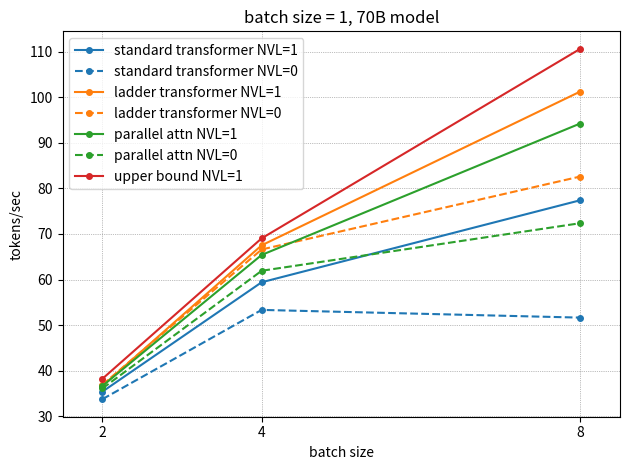
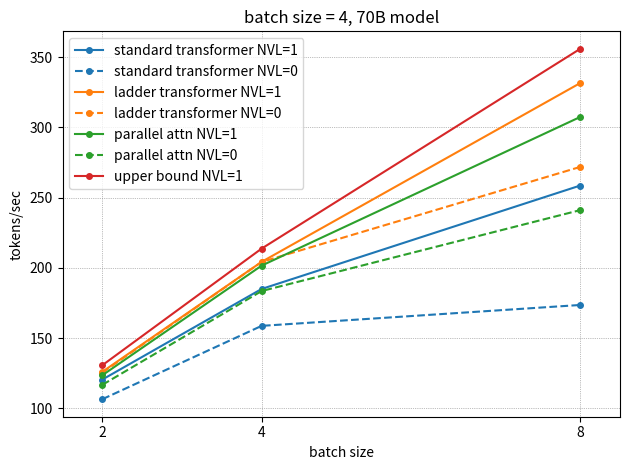
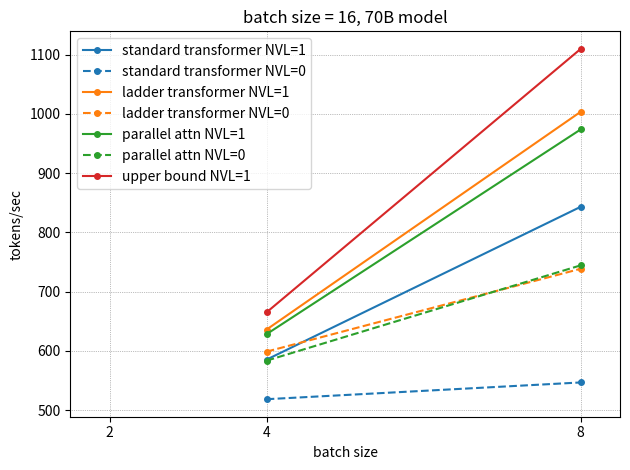
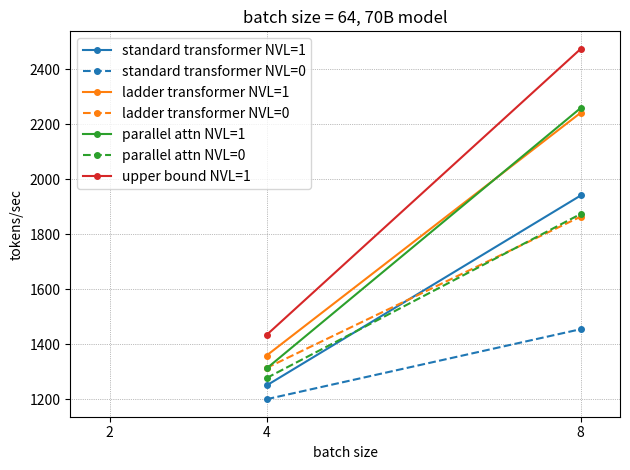

These figures' Python source, in order:
import matplotlib.pyplot as plt

marker = "."
markersize = 8
y_label = "tokens/sec"
x_label = "batch size"
title = "batch size = {batch_size}, 70B model"
tp_world_size = [2, 4, 8]

blue = "#1f77b4"
orange = "#ff7f0e"
green = "#2ca02c"
red = "#d62728"


def plot(
    batch_size: int,
    standard_nvl: list[float],
    ladder_nvl: list[float],
    upper_bound_nvl: list[float],
    parallel_nvl: list[float],
    standard_no_nvl: list[float],
    ladder_no_nvl: list[float],
    parallel_no_nvl: list[float],
) -> None:
    plt.figure()

    plt.plot(tp_world_size, standard_nvl, marker=marker, markersize=markersize, label="standard transformer NVL=1", linestyle="-", color=blue)
    plt.plot(tp_world_size, standard_no_nvl, marker=marker, markersize=markersize, label="standard transformer NVL=0", linestyle="--", color=blue)
    plt.plot(tp_world_size, ladder_nvl, marker=marker, markersize=markersize, label="ladder transformer NVL=1", linestyle="-", color=orange)
    plt.plot(tp_world_size, ladder_no_nvl, marker=marker, markersize=markersize, label="ladder transformer NVL=0", linestyle="--", color=orange)
    plt.plot(tp_world_size, parallel_nvl, marker=marker, markersize=markersize, label="parallel attn NVL=1", linestyle="-", color=green)
    plt.plot(tp_world_size, parallel_no_nvl, marker=marker, markersize=markersize, label="parallel attn NVL=0", linestyle="--", color=green)
    plt.plot(tp_world_size, upper_bound_nvl, marker=marker, markersize=markersize, label="upper bound NVL=1", linestyle="-", color=red)

    plt.xticks(tp_world_size)
    plt.xlim(1.5, 8.5)

    plt.title(title.format(batch_size=batch_size))
    plt.ylabel(y_label)
    plt.xlabel(x_label)
    plt.grid(True, linestyle=":", color="gray", linewidth=0.5)
    plt.legend(loc="upper left")
    plt.tight_layout()

    plt.savefig(f"70b-{batch_size}.png", dpi=300)

plot(
    batch_size=1,
    standard_nvl=[35.42, 59.41, 77.39],
    ladder_nvl=[36.69, 67.51, 101.22],
    upper_bound_nvl=[38.24, 69.04, 110.59],
    parallel_nvl=[36.67, 65.4, 94.22],
    standard_no_nvl=[33.77, 53.35, 51.66],
    ladder_no_nvl=[36.94, 66.6, 82.59],
    parallel_no_nvl=[36.12, 61.93, 72.36],
)

plot(
    batch_size=4,
    standard_nvl=[120.58, 185.01, 258.56],
    ladder_nvl=[126.09, 204.3, 331.45],
    upper_bound_nvl=[130.77, 213.73, 355.8],
    parallel_nvl=[123.66, 201.62, 307.34],
    standard_no_nvl=[106.6, 158.77, 173.62],
    ladder_no_nvl=[125.55, 204.24, 271.82],
    parallel_no_nvl=[116.83, 183.53, 241.08],
)

plot(
    batch_size=16,
    standard_nvl=[float("nan"), 585.23, 843.15],
    ladder_nvl=[float("nan"), 635.98, 1003.52],
    upper_bound_nvl=[float("nan"), 665.07, 1109.65],
    parallel_nvl=[float("nan"), 628.23, 973.74],
    standard_no_nvl=[float("nan"), 518.41, 546.68],
    ladder_no_nvl=[float("nan"), 598.71, 738.56],
    parallel_no_nvl=[float("nan"), 583.48, 744.33],
)

plot(
    batch_size=64,
    standard_nvl=[float("nan"), 1249.67, 1940.99],
    ladder_nvl=[float("nan"), 1358.65, 2242.1],
    upper_bound_nvl=[float("nan"), 1433.53, 2474.49],
    parallel_nvl=[float("nan"), 1311.54, 2259.38],
    standard_no_nvl=[float("nan"), 1199.62, 1454.42],
    ladder_no_nvl=[float("nan"), 1313.44, 1864.05],
    parallel_no_nvl=[float("nan"), 1276.66, 1873.71],
)
